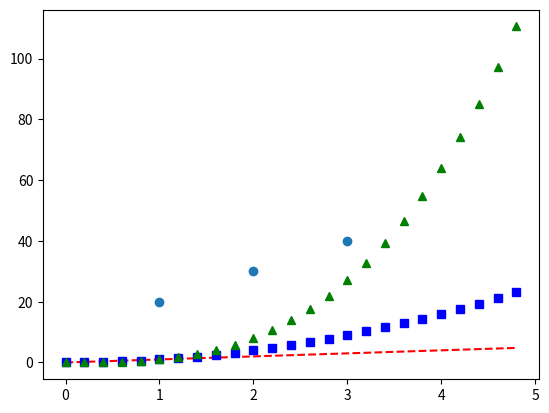

Write Python code to recreate this figure.
import numpy as np
import matplotlib.pyplot as plt

x=np.arange(0.0,5.0, 0.2)
# 红色破折号，蓝色方块，绿色三角块
plt.plot(x, x, 'r--',x,x**2,'bs',x,x**3,'g^')
plt.scatter([1,2,3],[20,30,40])
plt.show()

